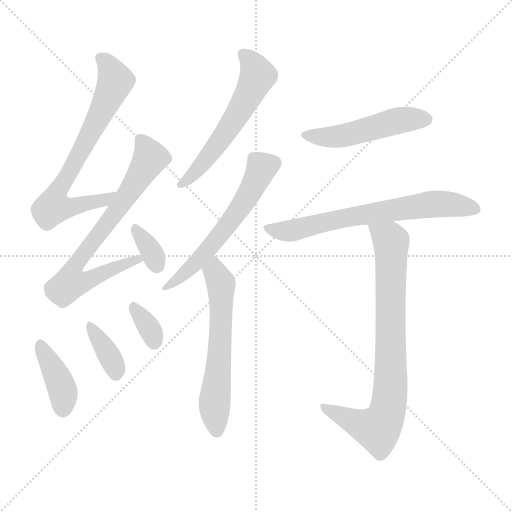
t = 0.00 s
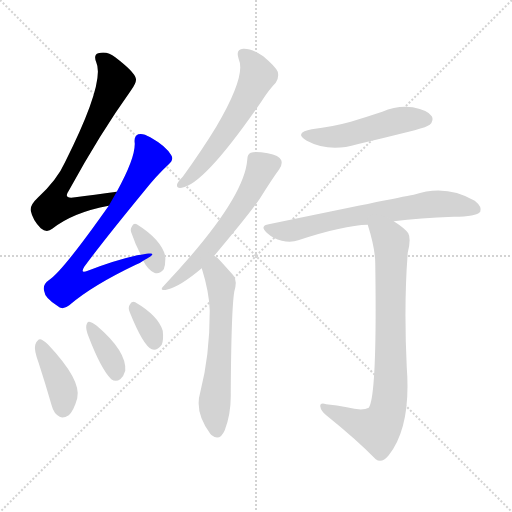
t = 1.68 s
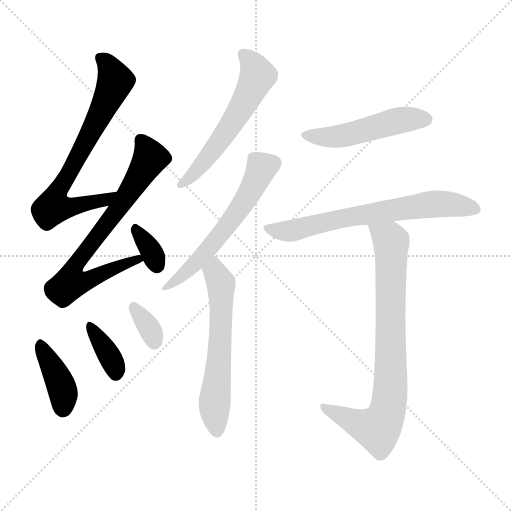
t = 3.36 s
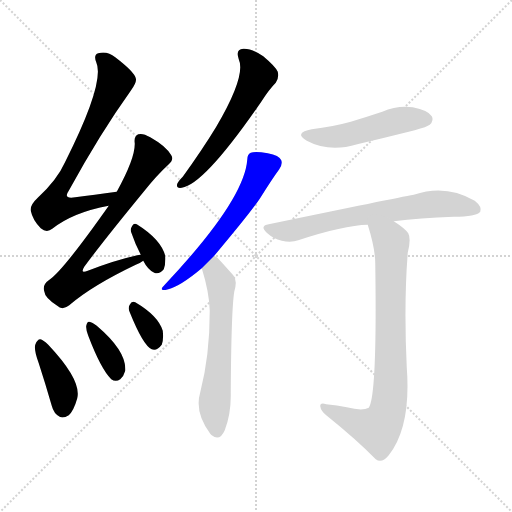
t = 5.03 s
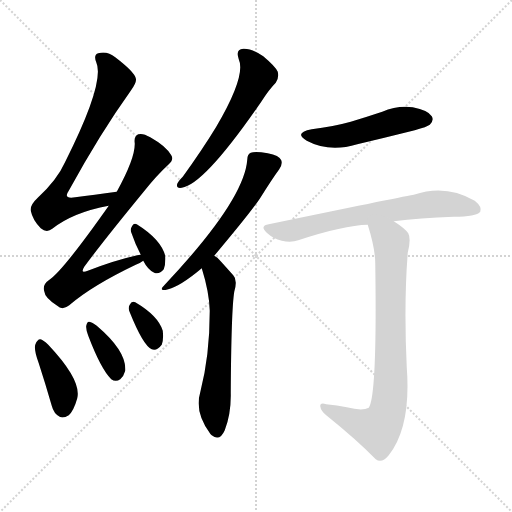
t = 6.71 s
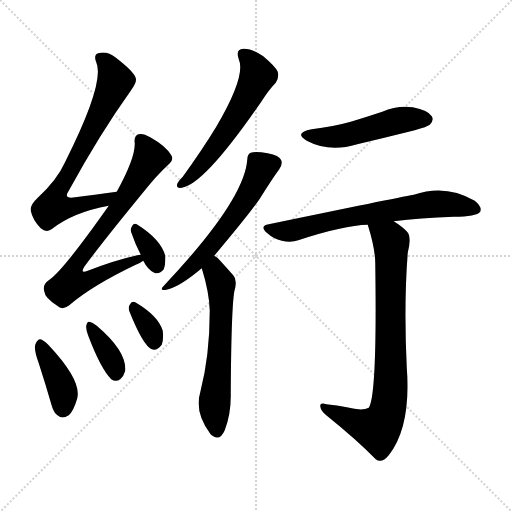
t = 8.39 s

The animated SVG that drew these frames (rendered in a browser with its animation timeline set to each time). Animation: 12 CSS @keyframes rules; one cycle of 8.39 s.

<svg version="1.1" viewBox="0 0 1024 1024" xmlns="http://www.w3.org/2000/svg">
  <g stroke="lightgray" stroke-dasharray="1,1" stroke-width="1" transform="scale(4, 4)">
    <line x1="0" y1="0" x2="256" y2="256"></line>
    <line x1="256" y1="0" x2="0" y2="256"></line>
    <line x1="128" y1="0" x2="128" y2="256"></line>
    <line x1="0" y1="128" x2="256" y2="128"></line>
  </g>
<g transform="scale(1, -1) translate(0, -900)">
   <style type="text/css">
    @keyframes keyframes0 {
      from {
       stroke: blue;
       stroke-dashoffset: 720;
       stroke-width: 128;
       }
       70% {
       animation-timing-function: step-end;
       stroke: blue;
       stroke-dashoffset: 0;
       stroke-width: 128;
       }
       to {
       stroke: black;
       stroke-width: 1024;
       }
       }
       #make-me-a-hanzi-animation-0 {
         animation: keyframes0 0.835938s both;
         animation-delay: 0.000000s;
         animation-timing-function: linear;
       }
    @keyframes keyframes1 {
      from {
       stroke: blue;
       stroke-dashoffset: 730;
       stroke-width: 128;
       }
       70% {
       animation-timing-function: step-end;
       stroke: blue;
       stroke-dashoffset: 0;
       stroke-width: 128;
       }
       to {
       stroke: black;
       stroke-width: 1024;
       }
       }
       #make-me-a-hanzi-animation-1 {
         animation: keyframes1 0.844076s both;
         animation-delay: 0.835938s;
         animation-timing-function: linear;
       }
    @keyframes keyframes2 {
      from {
       stroke: blue;
       stroke-dashoffset: 337;
       stroke-width: 128;
       }
       52% {
       animation-timing-function: step-end;
       stroke: blue;
       stroke-dashoffset: 0;
       stroke-width: 128;
       }
       to {
       stroke: black;
       stroke-width: 1024;
       }
       }
       #make-me-a-hanzi-animation-2 {
         animation: keyframes2 0.524251s both;
         animation-delay: 1.680013s;
         animation-timing-function: linear;
       }
    @keyframes keyframes3 {
      from {
       stroke: blue;
       stroke-dashoffset: 395;
       stroke-width: 128;
       }
       56% {
       animation-timing-function: step-end;
       stroke: blue;
       stroke-dashoffset: 0;
       stroke-width: 128;
       }
       to {
       stroke: black;
       stroke-width: 1024;
       }
       }
       #make-me-a-hanzi-animation-3 {
         animation: keyframes3 0.571452s both;
         animation-delay: 2.204264s;
         animation-timing-function: linear;
       }
    @keyframes keyframes4 {
      from {
       stroke: blue;
       stroke-dashoffset: 366;
       stroke-width: 128;
       }
       54% {
       animation-timing-function: step-end;
       stroke: blue;
       stroke-dashoffset: 0;
       stroke-width: 128;
       }
       to {
       stroke: black;
       stroke-width: 1024;
       }
       }
       #make-me-a-hanzi-animation-4 {
         animation: keyframes4 0.547852s both;
         animation-delay: 2.775716s;
         animation-timing-function: linear;
       }
    @keyframes keyframes5 {
      from {
       stroke: blue;
       stroke-dashoffset: 336;
       stroke-width: 128;
       }
       52% {
       animation-timing-function: step-end;
       stroke: blue;
       stroke-dashoffset: 0;
       stroke-width: 128;
       }
       to {
       stroke: black;
       stroke-width: 1024;
       }
       }
       #make-me-a-hanzi-animation-5 {
         animation: keyframes5 0.523438s both;
         animation-delay: 3.323568s;
         animation-timing-function: linear;
       }
    @keyframes keyframes6 {
      from {
       stroke: blue;
       stroke-dashoffset: 575;
       stroke-width: 128;
       }
       65% {
       animation-timing-function: step-end;
       stroke: blue;
       stroke-dashoffset: 0;
       stroke-width: 128;
       }
       to {
       stroke: black;
       stroke-width: 1024;
       }
       }
       #make-me-a-hanzi-animation-6 {
         animation: keyframes6 0.717936s both;
         animation-delay: 3.847005s;
         animation-timing-function: linear;
       }
    @keyframes keyframes7 {
      from {
       stroke: blue;
       stroke-dashoffset: 586;
       stroke-width: 128;
       }
       66% {
       animation-timing-function: step-end;
       stroke: blue;
       stroke-dashoffset: 0;
       stroke-width: 128;
       }
       to {
       stroke: black;
       stroke-width: 1024;
       }
       }
       #make-me-a-hanzi-animation-7 {
         animation: keyframes7 0.726888s both;
         animation-delay: 4.564941s;
         animation-timing-function: linear;
       }
    @keyframes keyframes8 {
      from {
       stroke: blue;
       stroke-dashoffset: 598;
       stroke-width: 128;
       }
       66% {
       animation-timing-function: step-end;
       stroke: blue;
       stroke-dashoffset: 0;
       stroke-width: 128;
       }
       to {
       stroke: black;
       stroke-width: 1024;
       }
       }
       #make-me-a-hanzi-animation-8 {
         animation: keyframes8 0.736654s both;
         animation-delay: 5.291829s;
         animation-timing-function: linear;
       }
    @keyframes keyframes9 {
      from {
       stroke: blue;
       stroke-dashoffset: 498;
       stroke-width: 128;
       }
       62% {
       animation-timing-function: step-end;
       stroke: blue;
       stroke-dashoffset: 0;
       stroke-width: 128;
       }
       to {
       stroke: black;
       stroke-width: 1024;
       }
       }
       #make-me-a-hanzi-animation-9 {
         animation: keyframes9 0.655273s both;
         animation-delay: 6.028483s;
         animation-timing-function: linear;
       }
    @keyframes keyframes10 {
      from {
       stroke: blue;
       stroke-dashoffset: 679;
       stroke-width: 128;
       }
       69% {
       animation-timing-function: step-end;
       stroke: blue;
       stroke-dashoffset: 0;
       stroke-width: 128;
       }
       to {
       stroke: black;
       stroke-width: 1024;
       }
       }
       #make-me-a-hanzi-animation-10 {
         animation: keyframes10 0.802572s both;
         animation-delay: 6.683757s;
         animation-timing-function: linear;
       }
    @keyframes keyframes11 {
      from {
       stroke: blue;
       stroke-dashoffset: 799;
       stroke-width: 128;
       }
       72% {
       animation-timing-function: step-end;
       stroke: blue;
       stroke-dashoffset: 0;
       stroke-width: 128;
       }
       to {
       stroke: black;
       stroke-width: 1024;
       }
       }
       #make-me-a-hanzi-animation-11 {
         animation: keyframes11 0.900228s both;
         animation-delay: 7.486328s;
         animation-timing-function: linear;
       }
</style>
<path d="M 233.5 516.5 Q 187.5 510.5 150.5 505.5 Q 125.5 501.5 137.5 518.5 Q 200.5 633.5 261.5 718.5 Q 274.5 736.5 271.5 743.5 Q 268.5 756.5 230.5 785.5 Q 214.5 798.5 196.5 793.5 Q 186.5 790.5 192.5 775.5 Q 210.5 735.5 130.5 576.5 Q 114.5 540.5 75.5 504.5 Q 59.5 489.5 61.5 478.5 Q 65.5 459.5 81.5 443.5 Q 93.5 433.5 104.5 442.5 Q 146.5 475.5 217.5 488.5 C 246.5 494.5 263.5 520.5 233.5 516.5 Z" fill="lightgray"></path> 
<path d="M 281.5 390.5 Q 277.5 390.5 274.5 389.5 Q 229.5 379.5 175.5 358.5 Q 159.5 351.5 168.5 366.5 Q 204.5 415.5 286.5 515.5 Q 313.5 549.5 336.5 570.5 Q 348.5 580.5 342.5 589.5 Q 332.5 607.5 300.5 625.5 Q 285.5 634.5 276.5 631.5 Q 267.5 627.5 269.5 613.5 Q 270.5 583.5 233.5 516.5 L 217.5 488.5 Q 124.5 356.5 97.5 339.5 Q 84.5 330.5 88.5 317.5 Q 89.5 304.5 114.5 288.5 Q 124.5 278.5 138.5 289.5 Q 183.5 328.5 271.5 370.5 Q 281.5 374.5 286.5 378.5 C 312.5 392.5 310.5 396.5 281.5 390.5 Z" fill="lightgray"></path> 
<path d="M 286.5 378.5 Q 295.5 360.5 308.5 354.5 Q 318.5 350.5 327.5 361.5 Q 331.5 371.5 330.5 388.5 Q 321.5 421.5 273.5 451.5 Q 266.5 454.5 263.5 446.5 Q 259.5 440.5 263.5 432.5 Q 270.5 411.5 281.5 390.5 L 286.5 378.5 Z" fill="lightgray"></path> 
<path d="M 77.5 173.5 Q 90.5 133.5 103.5 88.5 Q 107.5 72.5 119.5 66.5 Q 126.5 62.5 137.5 69.5 Q 147.5 78.5 154.5 103.5 Q 163.5 139.5 96.5 210.5 Q 86.5 220.5 80.5 221.5 Q 74.5 221.5 70.5 210.5 Q 67.5 200.5 77.5 173.5 Z" fill="lightgray"></path> 
<path d="M 176.5 228.5 Q 201.5 162.5 222.5 141.5 Q 231.5 135.5 240.5 141.5 Q 247.5 147.5 250.5 158.5 Q 253.5 197.5 193.5 248.5 Q 184.5 255.5 178.5 256.5 Q 174.5 257.5 172.5 248.5 Q 171.5 241.5 176.5 228.5 Z" fill="lightgray"></path> 
<path d="M 259.5 275.5 Q 286.5 208.5 303.5 201.5 Q 313.5 197.5 323.5 210.5 Q 327.5 220.5 325.5 238.5 Q 316.5 268.5 270.5 295.5 Q 263.5 299.5 259.5 290.5 Q 255.5 284.5 259.5 275.5 Z" fill="lightgray"></path> 
<path d="M 477.5 781.5 Q 492.5 748.5 432.5 646.5 Q 404.5 600.5 365.5 546.5 Q 356.5 537.5 354.5 532.5 Q 351.5 522.5 363.5 524.5 Q 408.5 530.5 522.5 696.5 Q 538.5 721.5 551.5 734.5 Q 558.5 744.5 555.5 756.5 Q 551.5 766.5 526.5 787.5 Q 502.5 803.5 486.5 802.5 Q 470.5 801.5 477.5 781.5 Z" fill="lightgray"></path> 
<path d="M 428.5 388.5 Q 501.5 475.5 519.5 502.5 Q 544.5 542.5 558.5 561.5 Q 565.5 571.5 562.5 579.5 Q 558.5 589.5 535.5 593.5 Q 510.5 597.5 501.5 594.5 Q 494.5 591.5 494.5 580.5 Q 488.5 499.5 329.5 330.5 Q 314.5 315.5 336.5 321.5 Q 360.5 327.5 403.5 363.5 L 428.5 388.5 Z" fill="lightgray"></path> 
<path d="M 403.5 363.5 Q 418.5 315.5 419.5 278.5 Q 419.5 188.5 400.5 115.5 Q 388.5 75.5 420.5 32.5 Q 421.5 31.5 423.5 29.5 Q 439.5 16.5 449.5 39.5 Q 462.5 73.5 461.5 114.5 Q 462.5 279.5 468.5 316.5 Q 475.5 340.5 466.5 349.5 Q 450.5 367.5 439.5 379.5 Q 435.5 385.5 428.5 388.5 C 404.5 406.5 394.5 392.5 403.5 363.5 Z" fill="lightgray"></path> 
<path d="M 623.5 641.5 Q 586.5 634.5 613.5 618.5 Q 658.5 594.5 714.5 611.5 Q 769.5 624.5 829.5 639.5 Q 854.5 646.5 859.5 650.5 Q 868.5 659.5 863.5 667.5 Q 856.5 679.5 825.5 685.5 Q 794.5 689.5 764.5 676.5 Q 734.5 666.5 701.5 656.5 Q 665.5 646.5 623.5 641.5 Z" fill="lightgray"></path> 
<path d="M 787.5 457.5 Q 839.5 464.5 907.5 466.5 Q 952.5 466.5 960.5 476.5 Q 964.5 486.5 949.5 498.5 Q 891.5 532.5 827.5 510.5 Q 788.5 503.5 537.5 451.5 Q 518.5 448.5 533.5 434.5 Q 546.5 422.5 563.5 418.5 Q 582.5 414.5 596.5 419.5 Q 687.5 449.5 735.5 450.5 L 787.5 457.5 Z" fill="lightgray"></path> 
<path d="M 735.5 450.5 Q 750.5 402.5 750.5 373.5 Q 754.5 109.5 737.5 84.5 Q 724.5 77.5 693.5 85.5 Q 674.5 89.5 652.5 91.5 Q 639.5 95.5 640.5 87.5 Q 641.5 78.5 652.5 69.5 Q 713.5 20.5 751.5 -18.5 Q 763.5 -27.5 777.5 -10.5 Q 822.5 46.5 813.5 165.5 Q 807.5 291.5 815.5 394.5 Q 822.5 422.5 816.5 433.5 Q 809.5 443.5 787.5 457.5 C 762.5 474.5 727.5 479.5 735.5 450.5 Z" fill="lightgray"></path> 
      <clipPath id="make-me-a-hanzi-clip-0">
      <path d="M 233.5 516.5 Q 187.5 510.5 150.5 505.5 Q 125.5 501.5 137.5 518.5 Q 200.5 633.5 261.5 718.5 Q 274.5 736.5 271.5 743.5 Q 268.5 756.5 230.5 785.5 Q 214.5 798.5 196.5 793.5 Q 186.5 790.5 192.5 775.5 Q 210.5 735.5 130.5 576.5 Q 114.5 540.5 75.5 504.5 Q 59.5 489.5 61.5 478.5 Q 65.5 459.5 81.5 443.5 Q 93.5 433.5 104.5 442.5 Q 146.5 475.5 217.5 488.5 C 246.5 494.5 263.5 520.5 233.5 516.5 Z" fill="lightgray"></path>
      </clipPath>
      <path clip-path="url(#make-me-a-hanzi-clip-0)" d="M 200.5 783.5 L 223.5 757.5 L 228.5 731.5 L 190.5 650.5 L 118.5 522.5 L 105.5 486.5 L 121.5 483.5 L 208.5 499.5 L 226.5 514.5 " fill="none" id="make-me-a-hanzi-animation-0" stroke-dasharray="592 1184" stroke-linecap="round"></path>

      <clipPath id="make-me-a-hanzi-clip-1">
      <path d="M 281.5 390.5 Q 277.5 390.5 274.5 389.5 Q 229.5 379.5 175.5 358.5 Q 159.5 351.5 168.5 366.5 Q 204.5 415.5 286.5 515.5 Q 313.5 549.5 336.5 570.5 Q 348.5 580.5 342.5 589.5 Q 332.5 607.5 300.5 625.5 Q 285.5 634.5 276.5 631.5 Q 267.5 627.5 269.5 613.5 Q 270.5 583.5 233.5 516.5 L 217.5 488.5 Q 124.5 356.5 97.5 339.5 Q 84.5 330.5 88.5 317.5 Q 89.5 304.5 114.5 288.5 Q 124.5 278.5 138.5 289.5 Q 183.5 328.5 271.5 370.5 Q 281.5 374.5 286.5 378.5 C 312.5 392.5 310.5 396.5 281.5 390.5 Z" fill="lightgray"></path>
      </clipPath>
      <path clip-path="url(#make-me-a-hanzi-clip-1)" d="M 281.5 620.5 L 300.5 584.5 L 240.5 487.5 L 149.5 368.5 L 147.5 339.5 L 178.5 339.5 L 279.5 382.5 " fill="none" id="make-me-a-hanzi-animation-1" stroke-dasharray="602 1204" stroke-linecap="round"></path>

      <clipPath id="make-me-a-hanzi-clip-2">
      <path d="M 286.5 378.5 Q 295.5 360.5 308.5 354.5 Q 318.5 350.5 327.5 361.5 Q 331.5 371.5 330.5 388.5 Q 321.5 421.5 273.5 451.5 Q 266.5 454.5 263.5 446.5 Q 259.5 440.5 263.5 432.5 Q 270.5 411.5 281.5 390.5 L 286.5 378.5 Z" fill="lightgray"></path>
      </clipPath>
      <path clip-path="url(#make-me-a-hanzi-clip-2)" d="M 273.5 439.5 L 299.5 402.5 L 313.5 369.5 " fill="none" id="make-me-a-hanzi-animation-2" stroke-dasharray="209 418" stroke-linecap="round"></path>

      <clipPath id="make-me-a-hanzi-clip-3">
      <path d="M 77.5 173.5 Q 90.5 133.5 103.5 88.5 Q 107.5 72.5 119.5 66.5 Q 126.5 62.5 137.5 69.5 Q 147.5 78.5 154.5 103.5 Q 163.5 139.5 96.5 210.5 Q 86.5 220.5 80.5 221.5 Q 74.5 221.5 70.5 210.5 Q 67.5 200.5 77.5 173.5 Z" fill="lightgray"></path>
      </clipPath>
      <path clip-path="url(#make-me-a-hanzi-clip-3)" d="M 80.5 211.5 L 117.5 141.5 L 126.5 111.5 L 126.5 82.5 " fill="none" id="make-me-a-hanzi-animation-3" stroke-dasharray="267 534" stroke-linecap="round"></path>

      <clipPath id="make-me-a-hanzi-clip-4">
      <path d="M 176.5 228.5 Q 201.5 162.5 222.5 141.5 Q 231.5 135.5 240.5 141.5 Q 247.5 147.5 250.5 158.5 Q 253.5 197.5 193.5 248.5 Q 184.5 255.5 178.5 256.5 Q 174.5 257.5 172.5 248.5 Q 171.5 241.5 176.5 228.5 Z" fill="lightgray"></path>
      </clipPath>
      <path clip-path="url(#make-me-a-hanzi-clip-4)" d="M 179.5 249.5 L 224.5 178.5 L 231.5 153.5 " fill="none" id="make-me-a-hanzi-animation-4" stroke-dasharray="238 476" stroke-linecap="round"></path>

      <clipPath id="make-me-a-hanzi-clip-5">
      <path d="M 259.5 275.5 Q 286.5 208.5 303.5 201.5 Q 313.5 197.5 323.5 210.5 Q 327.5 220.5 325.5 238.5 Q 316.5 268.5 270.5 295.5 Q 263.5 299.5 259.5 290.5 Q 255.5 284.5 259.5 275.5 Z" fill="lightgray"></path>
      </clipPath>
      <path clip-path="url(#make-me-a-hanzi-clip-5)" d="M 269.5 283.5 L 302.5 235.5 L 308.5 214.5 " fill="none" id="make-me-a-hanzi-animation-5" stroke-dasharray="208 416" stroke-linecap="round"></path>

      <clipPath id="make-me-a-hanzi-clip-6">
      <path d="M 477.5 781.5 Q 492.5 748.5 432.5 646.5 Q 404.5 600.5 365.5 546.5 Q 356.5 537.5 354.5 532.5 Q 351.5 522.5 363.5 524.5 Q 408.5 530.5 522.5 696.5 Q 538.5 721.5 551.5 734.5 Q 558.5 744.5 555.5 756.5 Q 551.5 766.5 526.5 787.5 Q 502.5 803.5 486.5 802.5 Q 470.5 801.5 477.5 781.5 Z" fill="lightgray"></path>
      </clipPath>
      <path clip-path="url(#make-me-a-hanzi-clip-6)" d="M 486.5 789.5 L 498.5 781.5 L 515.5 748.5 L 493.5 700.5 L 444.5 623.5 L 388.5 553.5 L 362.5 531.5 " fill="none" id="make-me-a-hanzi-animation-6" stroke-dasharray="447 894" stroke-linecap="round"></path>

      <clipPath id="make-me-a-hanzi-clip-7">
      <path d="M 428.5 388.5 Q 501.5 475.5 519.5 502.5 Q 544.5 542.5 558.5 561.5 Q 565.5 571.5 562.5 579.5 Q 558.5 589.5 535.5 593.5 Q 510.5 597.5 501.5 594.5 Q 494.5 591.5 494.5 580.5 Q 488.5 499.5 329.5 330.5 Q 314.5 315.5 336.5 321.5 Q 360.5 327.5 403.5 363.5 L 428.5 388.5 Z" fill="lightgray"></path>
      </clipPath>
      <path clip-path="url(#make-me-a-hanzi-clip-7)" d="M 549.5 574.5 L 521.5 561.5 L 489.5 498.5 L 422.5 407.5 L 372.5 354.5 L 340.5 336.5 L 339.5 330.5 " fill="none" id="make-me-a-hanzi-animation-7" stroke-dasharray="458 916" stroke-linecap="round"></path>

      <clipPath id="make-me-a-hanzi-clip-8">
      <path d="M 403.5 363.5 Q 418.5 315.5 419.5 278.5 Q 419.5 188.5 400.5 115.5 Q 388.5 75.5 420.5 32.5 Q 421.5 31.5 423.5 29.5 Q 439.5 16.5 449.5 39.5 Q 462.5 73.5 461.5 114.5 Q 462.5 279.5 468.5 316.5 Q 475.5 340.5 466.5 349.5 Q 450.5 367.5 439.5 379.5 Q 435.5 385.5 428.5 388.5 C 404.5 406.5 394.5 392.5 403.5 363.5 Z" fill="lightgray"></path>
      </clipPath>
      <path clip-path="url(#make-me-a-hanzi-clip-8)" d="M 429.5 378.5 L 429.5 356.5 L 442.5 329.5 L 438.5 173.5 L 428.5 86.5 L 434.5 40.5 " fill="none" id="make-me-a-hanzi-animation-8" stroke-dasharray="470 940" stroke-linecap="round"></path>

      <clipPath id="make-me-a-hanzi-clip-9">
      <path d="M 623.5 641.5 Q 586.5 634.5 613.5 618.5 Q 658.5 594.5 714.5 611.5 Q 769.5 624.5 829.5 639.5 Q 854.5 646.5 859.5 650.5 Q 868.5 659.5 863.5 667.5 Q 856.5 679.5 825.5 685.5 Q 794.5 689.5 764.5 676.5 Q 734.5 666.5 701.5 656.5 Q 665.5 646.5 623.5 641.5 Z" fill="lightgray"></path>
      </clipPath>
      <path clip-path="url(#make-me-a-hanzi-clip-9)" d="M 615.5 631.5 L 638.5 625.5 L 674.5 626.5 L 792.5 658.5 L 852.5 661.5 " fill="none" id="make-me-a-hanzi-animation-9" stroke-dasharray="370 740" stroke-linecap="round"></path>

      <clipPath id="make-me-a-hanzi-clip-10">
      <path d="M 787.5 457.5 Q 839.5 464.5 907.5 466.5 Q 952.5 466.5 960.5 476.5 Q 964.5 486.5 949.5 498.5 Q 891.5 532.5 827.5 510.5 Q 788.5 503.5 537.5 451.5 Q 518.5 448.5 533.5 434.5 Q 546.5 422.5 563.5 418.5 Q 582.5 414.5 596.5 419.5 Q 687.5 449.5 735.5 450.5 L 787.5 457.5 Z" fill="lightgray"></path>
      </clipPath>
      <path clip-path="url(#make-me-a-hanzi-clip-10)" d="M 535.5 443.5 L 586.5 439.5 L 687.5 464.5 L 855.5 491.5 L 906.5 491.5 L 952.5 481.5 " fill="none" id="make-me-a-hanzi-animation-10" stroke-dasharray="551 1102" stroke-linecap="round"></path>

      <clipPath id="make-me-a-hanzi-clip-11">
      <path d="M 735.5 450.5 Q 750.5 402.5 750.5 373.5 Q 754.5 109.5 737.5 84.5 Q 724.5 77.5 693.5 85.5 Q 674.5 89.5 652.5 91.5 Q 639.5 95.5 640.5 87.5 Q 641.5 78.5 652.5 69.5 Q 713.5 20.5 751.5 -18.5 Q 763.5 -27.5 777.5 -10.5 Q 822.5 46.5 813.5 165.5 Q 807.5 291.5 815.5 394.5 Q 822.5 422.5 816.5 433.5 Q 809.5 443.5 787.5 457.5 C 762.5 474.5 727.5 479.5 735.5 450.5 Z" fill="lightgray"></path>
      </clipPath>
      <path clip-path="url(#make-me-a-hanzi-clip-11)" d="M 743.5 442.5 L 779.5 421.5 L 782.5 409.5 L 781.5 136.5 L 774.5 75.5 L 755.5 42.5 L 729.5 47.5 L 647.5 85.5 " fill="none" id="make-me-a-hanzi-animation-11" stroke-dasharray="671 1342" stroke-linecap="round"></path>

</g>
</svg>
